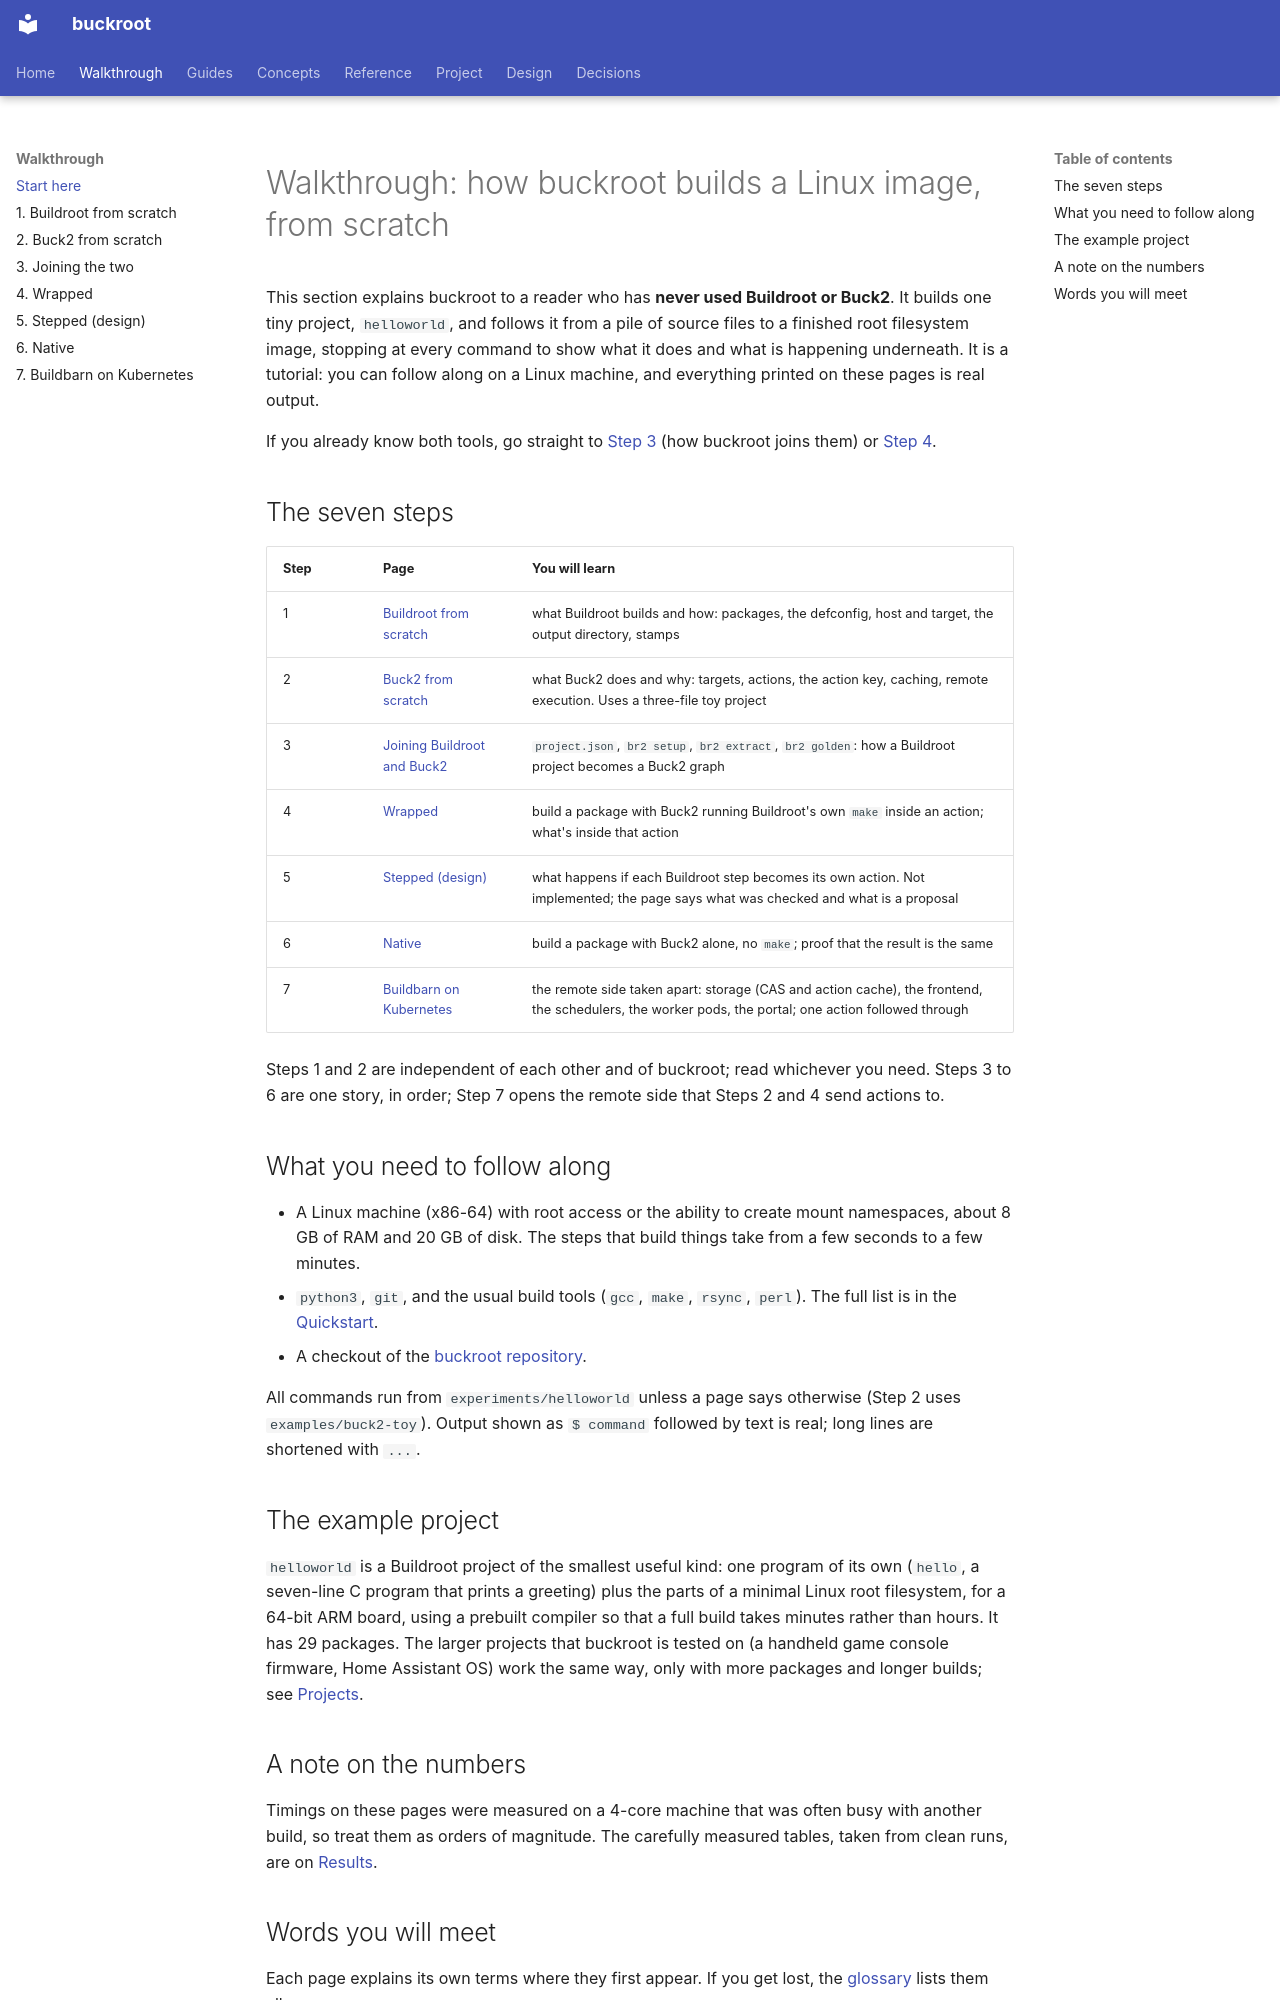

repository: DeepSpaceCartel/buckroot · page: walkthrough/index.html · generator: mkdocs

<title>Walkthrough</title>

# Walkthrough: how buckroot builds a Linux image, from scratch

This section explains buckroot to a reader who has **never used Buildroot or Buck2**. It builds one tiny project,
`helloworld`, and follows it from a pile of source files to a finished root filesystem image, stopping at every command to show
what it does and what is happening underneath. It is a tutorial: you can follow along on a Linux machine, and everything printed
on these pages is real output.

If you already know both tools, go straight to [Step 3](project.md) (how buckroot joins them) or [Step 4](wrapped.md).

## The seven steps

| Step | Page | You will learn |
|---|---|---|
| 1 | [Buildroot from scratch](buildroot.md) | what Buildroot builds and how: packages, the defconfig, host and target, the output directory, stamps |
| 2 | [Buck2 from scratch](buck2.md) | what Buck2 does and why: targets, actions, the action key, caching, remote execution. Uses a three-file toy project |
| 3 | [Joining Buildroot and Buck2](project.md) | `project.json`, `br2 setup`, `br2 extract`, `br2 golden`: how a Buildroot project becomes a Buck2 graph |
| 4 | [Wrapped](wrapped.md) | build a package with Buck2 running Buildroot's own `make` inside an action; what's inside that action |
| 5 | [Stepped (design)](stepped.md) | what happens if each Buildroot step becomes its own action. Not implemented; the page says what was checked and what is a proposal |
| 6 | [Native](native.md) | build a package with Buck2 alone, no `make`; proof that the result is the same |
| 7 | [Buildbarn on Kubernetes](kubernetes.md) | the remote side taken apart: storage (CAS and action cache), the frontend, the schedulers, the worker pods, the portal; one action followed through |

Steps 1 and 2 are independent of each other and of buckroot; read whichever you need. Steps 3 to 6 are one story, in order; Step 7 opens the remote side that Steps 2 and 4 send actions to.

## What you need to follow along

- A Linux machine (x86-64) with root access or the ability to create mount namespaces, about 8 GB of RAM and 20 GB of disk.
  The steps that build things take from a few seconds to a few minutes.
- `python3`, `git`, and the usual build tools (`gcc`, `make`, `rsync`, `perl`). The full list is in the
  [Quickstart](../home/quickstart.md#prerequisites).
- A checkout of the [buckroot repository](https://github.com/DeepSpaceCartel/buckroot).

All commands run from `experiments/helloworld` unless a page says otherwise (Step 2 uses `examples/buck2-toy`). Output shown as
`$ command` followed by text is real; long lines are shortened with `...`.

## The example project

`helloworld` is a Buildroot project of the smallest useful kind: one program of its own (`hello`, a seven-line C program that prints
a greeting) plus the parts of a minimal Linux root filesystem, for a 64-bit ARM board, using a prebuilt compiler so that a full
build takes minutes rather than hours. It has 29 packages. The larger projects that buckroot is tested on (a handheld game console
firmware, Home Assistant OS) work the same way, only with more packages and longer builds; see [Projects](../project/projects.md).
